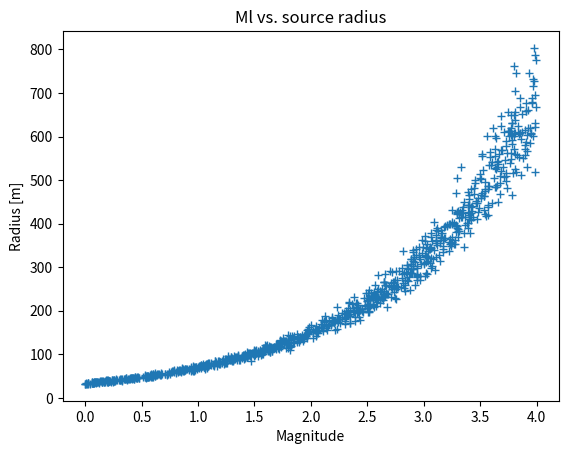

This chart was generated by the following Python code:
import numpy.random as random

def radius(Ml, C1=32.7, C1_err=1.1, C2=0.33, C2_err=0.01):
    # default values by Petr Kolar, 2015
    _C1_err = random.normal(scale=C1_err,size=len(Ml))
    _C2_err = random.normal(scale=C2_err,size=len(Ml))
    return (C1+_C1_err)*10**((C2+_C2_err)*Ml)

def wc(a, beta):
    return 2.33*beta/a

if __name__=='__main__':
    import matplotlib.pylab as pylab
    from math import pi

    mls = random.random(1000)*4.
    a = radius(mls)
    pylab.plot(mls, a, '+')
    pylab.ylabel('Radius [m]')
    pylab.xlabel('Magnitude')
    pylab.title('Ml vs. source radius')
    pylab.savefig('source_dimensions.png', dpi=200)
    pylab.show()
